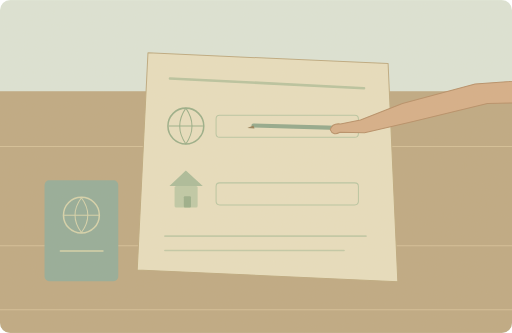
t = 0.00 s
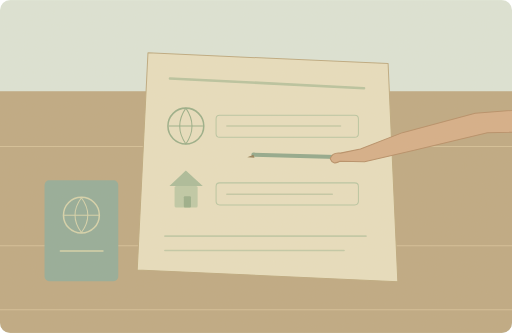
t = 1.75 s
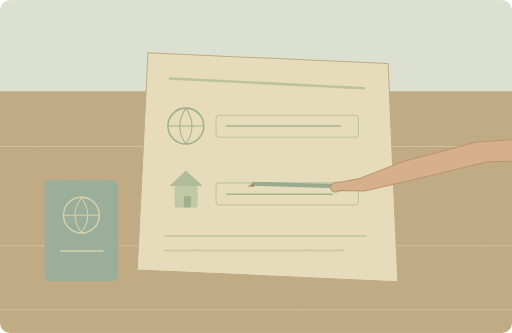
t = 3.50 s
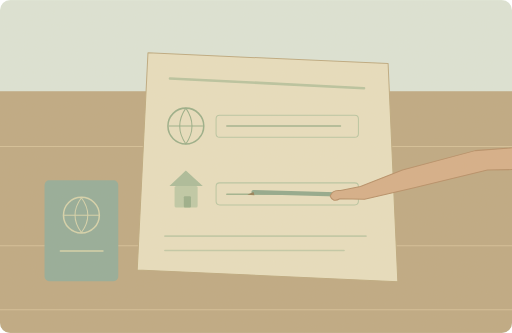
t = 5.08 s
t = 7.10 s: frame unchanged from t = 5.08 s, image omitted
t = 8.30 s: frame unchanged from t = 5.08 s, image omitted

The animated SVG that drew these frames (rendered in a browser with its animation timeline set to each time). Animation: 3 SMIL elements (animate=2,animateTransform=1); one cycle of 10.00 s, repeats indefinitely.

<svg xmlns="http://www.w3.org/2000/svg" width="1000" height="650" viewBox="0 0 1000 650" role="img" aria-labelledby="title desc"><title id="title">单词小故事</title><desc id="desc">The application form asks for my nationality and address.</desc><metadata>{"wordId": "nationality", "dailyExample": "The application form asks for my nationality and address.", "source": "https://github.com/go1app/word-atlas/blob/main/public/atlas/entries/3.json", "attribution": "Word Atlas contributors — CC BY 4.0", "license": "https://creativecommons.org/licenses/by/4.0/", "changes": "New original vector animation interpreting the daily example.", "durationSeconds": 10}</metadata><defs><clipPath id="frame"><rect width="1000" height="650" rx="20"/></clipPath><filter id="paper"><feTurbulence type="fractalNoise" baseFrequency=".74" numOctaves="3" stitchTiles="stitch"/><feColorMatrix type="saturate" values="0"/><feComponentTransfer><feFuncA type="linear" slope=".065"/></feComponentTransfer><feBlend in="SourceGraphic" mode="soft-light"/></filter><filter id="glow" x="-100%" y="-100%" width="300%" height="300%"><feGaussianBlur stdDeviation="8"/></filter></defs><g clip-path="url(#frame)"><rect x="0" y="0" width="1000" height="650" rx="0" fill="#dce5d8" /><rect x="0" y="178" width="1000" height="472" rx="0" fill="#bda780" /><path d="M0 286H1000M0 480H1000M0 605H1000" fill="none" stroke="#d4bf97" stroke-width="2" stroke-linecap="round" stroke-linejoin="round" /><path d="M289 103L758 124 777 550 268 527Z" fill="#e8dfbf" stroke="#bca87e" stroke-width="2" stroke-linecap="round" stroke-linejoin="round" /><path d="M332 153L711 172" fill="none" stroke="#b7c39f" stroke-width="5" stroke-linecap="round" stroke-linejoin="round" /><circle cx="363" cy="246" r="35" fill="none" stroke="#97ad88" stroke-width="3"/><path d="M330 246H396M363 211Q339 246 363 281Q387 246 363 211Z" fill="none" stroke="#97ad88" stroke-width="2" stroke-linecap="round" stroke-linejoin="round" /><rect x="422" y="225" width="278" height="43" rx="7" fill="none" stroke="#b7c5a2" stroke-width="2"/><path d="M331 363L363 333 396 363Z" fill="#a9bb99" stroke="none" stroke-width="2" stroke-linecap="round" stroke-linejoin="round" /><rect x="341" y="363" width="45" height="42" rx="3" fill="#bdc9a6" /><rect x="359" y="383" width="14" height="22" rx="2" fill="#98ad89" /><rect x="422" y="357" width="278" height="43" rx="7" fill="none" stroke="#b7c5a2" stroke-width="2"/><path d="M322 461H715M322 489H672" fill="none" stroke="#c1c9a7" stroke-width="3" stroke-linecap="round" stroke-linejoin="round" /><rect x="87" y="352" width="144" height="197" rx="9" fill="#91aa98" /><circle cx="159" cy="420" r="35" fill="none" stroke="#d5d3ab" stroke-width="3"/><path d="M124 420H194M159 386Q134 420 159 454Q184 420 159 386Z" fill="none" stroke="#d5d3ab" stroke-width="2" stroke-linecap="round" stroke-linejoin="round" /><path d="M118 490H201" fill="none" stroke="#d5d3ab" stroke-width="3" stroke-linecap="round" stroke-linejoin="round" /><g><animate attributeName="opacity" values="0;1;1;0;0" keyTimes="0;.35;.83;.96;1" dur="10s" repeatCount="indefinite"/><path d="M443 246H665M443 379H649" fill="none" stroke="#9eb18d" stroke-width="3" stroke-linecap="round" stroke-linejoin="round" /></g><g><animateTransform attributeName="transform" type="translate" values="0 0;0 130;0 130;0 0;0 0" keyTimes="0;.4;.83;.96;1" dur="10s" repeatCount="indefinite"/><animate attributeName="opacity" values="1;1;1;0;0;1" keyTimes="0;.4;.83;.93;.98;1" dur="10s" repeatCount="indefinite"/><path d="M495 245L675 250" fill="none" stroke="#8fa78b" stroke-width="8" stroke-linecap="round" stroke-linejoin="round" /><path d="M495 245l-12 5 14 1Z" fill="#937c54" stroke="none" stroke-width="2" stroke-linecap="round" stroke-linejoin="round" /><path d="M1100 151L928 164 786 202 704 234 665 242Q649 240 645 253Q650 266 664 258L712 259 807 237 952 202 1100 199Z" fill="#d5ad86" stroke="#b58c65" stroke-width="2" stroke-linecap="round" stroke-linejoin="round" /></g><rect width="1000" height="650" fill="#ddc8a0" opacity=".14" filter="url(#paper)" pointer-events="none"/></g></svg>
